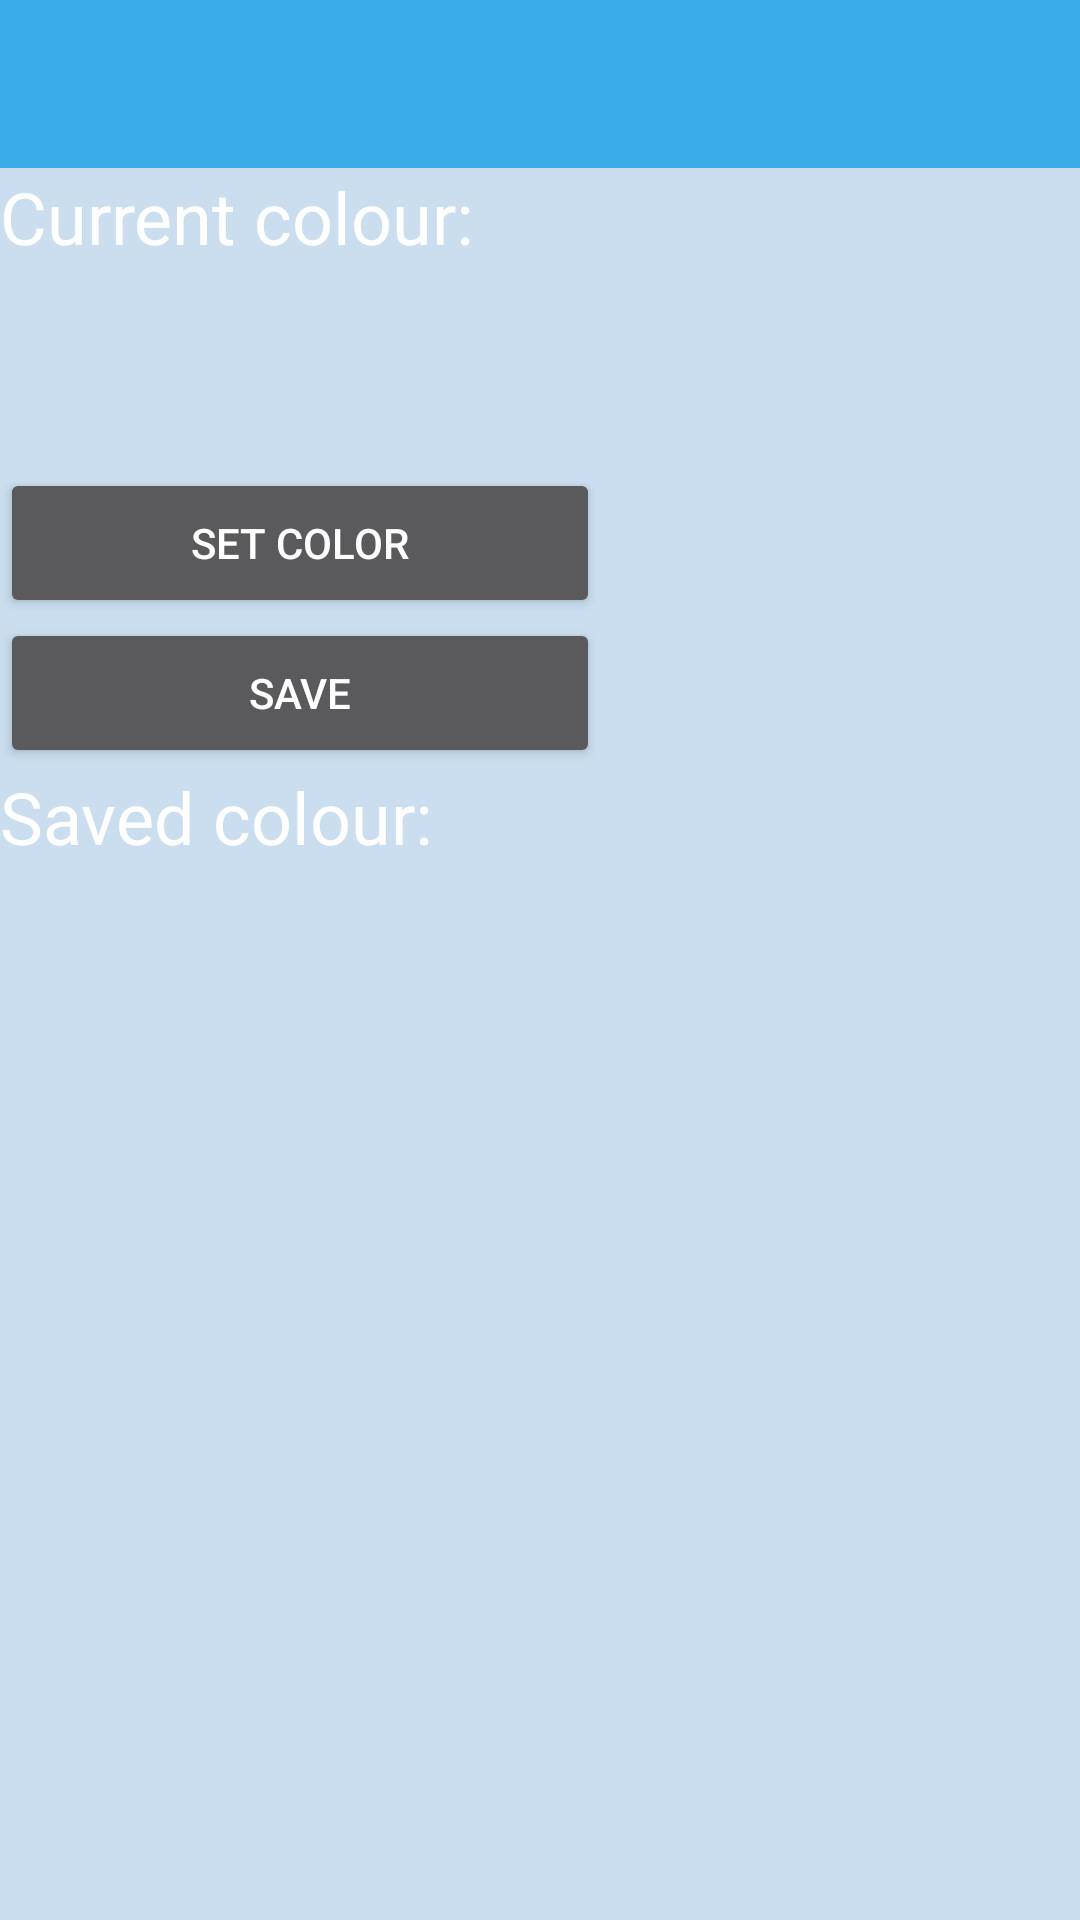

Produce the Android XML layout that renders to this screen, including the resource entries it uses.
<!-- AndroidManifest.xml: application theme AppTheme -->
<!-- res/layout/activity_color.xml -->
<?xml version="1.0" encoding="utf-8"?>
<LinearLayout
    xmlns:android="http://schemas.android.com/apk/res/android"
    xmlns:app="http://schemas.android.com/apk/res-auto"
    xmlns:tools="http://schemas.android.com/tools"
    android:layout_width="match_parent"
    android:orientation="vertical"
    android:layout_height="match_parent"
    android:background="@color/SoftWhite"
    >

    <com.google.android.material.appbar.AppBarLayout
        android:layout_width="match_parent"
        android:layout_height="wrap_content">

        <androidx.appcompat.widget.Toolbar
            android:id="@+id/toolbar"
            android:layout_width="match_parent"
            android:layout_height="?attr/actionBarSize"
            android:background="@color/Blue" />

    </com.google.android.material.appbar.AppBarLayout>

    <LinearLayout
        android:layout_width="match_parent"
        android:orientation="vertical"
        android:layout_height="match_parent">

        <TextView
            android:id="@+id/t2"
            android:layout_width="200dp"
            android:layout_height="50dp"
            android:text="Current colour:"
            android:textSize="24dp"
            android:textColor="@color/White" />

        <Button
            android:id="@+id/rect"
            android:layout_width="200dp"
            android:layout_height="50dp"
            android:background="@drawable/rect"
            android:textColor="#ffffff"
            android:textSize="24sp" />

        <Button
            android:id="@+id/set"
            android:layout_width="200dp"
            android:layout_height="50dp"
            android:text="Set color" />

        <Button
            android:id="@+id/save"
            android:layout_width="200dp"
            android:layout_height="50dp"
            android:text="Save" />

        <TextView
            android:id="@+id/textView3"
            android:layout_width="200dp"
            android:layout_height="50dp"
            android:text="Saved colour:"
            android:textSize="24dp"
            android:textColor="@color/White" />

        <Button
            android:id="@+id/btn_color_red"
            android:layout_width="100dp"
            android:layout_height="50dp"
            android:layout_marginStart="84dp"
            android:layout_marginTop="2dp"
            android:background="@drawable/rect" />

        <Button
            android:id="@+id/btn_color_green"
            android:layout_width="100dp"
            android:layout_height="50dp"
            android:layout_marginStart="50dp"
            android:layout_marginTop="2dp"
            android:background="@drawable/rect" />

        <Button
            android:id="@+id/btn_color_blue"
            android:layout_width="100dp"
            android:layout_height="50dp"
            android:layout_marginTop="25dp"
            android:background="@drawable/rect"/>

        <Button
            android:id="@+id/btn_color_orange"
            android:layout_width="100dp"
            android:layout_height="50dp"
            android:layout_marginTop="25dp"
            android:background="@drawable/rect" />
    </LinearLayout>

</LinearLayout>
<!-- resources referenced by this layout -->
<resources>
  <color name="Blue">#39ace7</color>
  <color name="SoftWhite">#cadeef</color>
  <color name="White">#ffffff</color>
  <style name="AppTheme" parent="Theme.AppCompat.NoActionBar">
          <item name="colorPrimary">@color/White</item>
          <item name="colorPrimaryDark">@color/Blue</item>
          <item name="colorAccent">@color/HardBlue</item>
      </style>
  <color name="HardBlue">#0784b5</color>
</resources>
